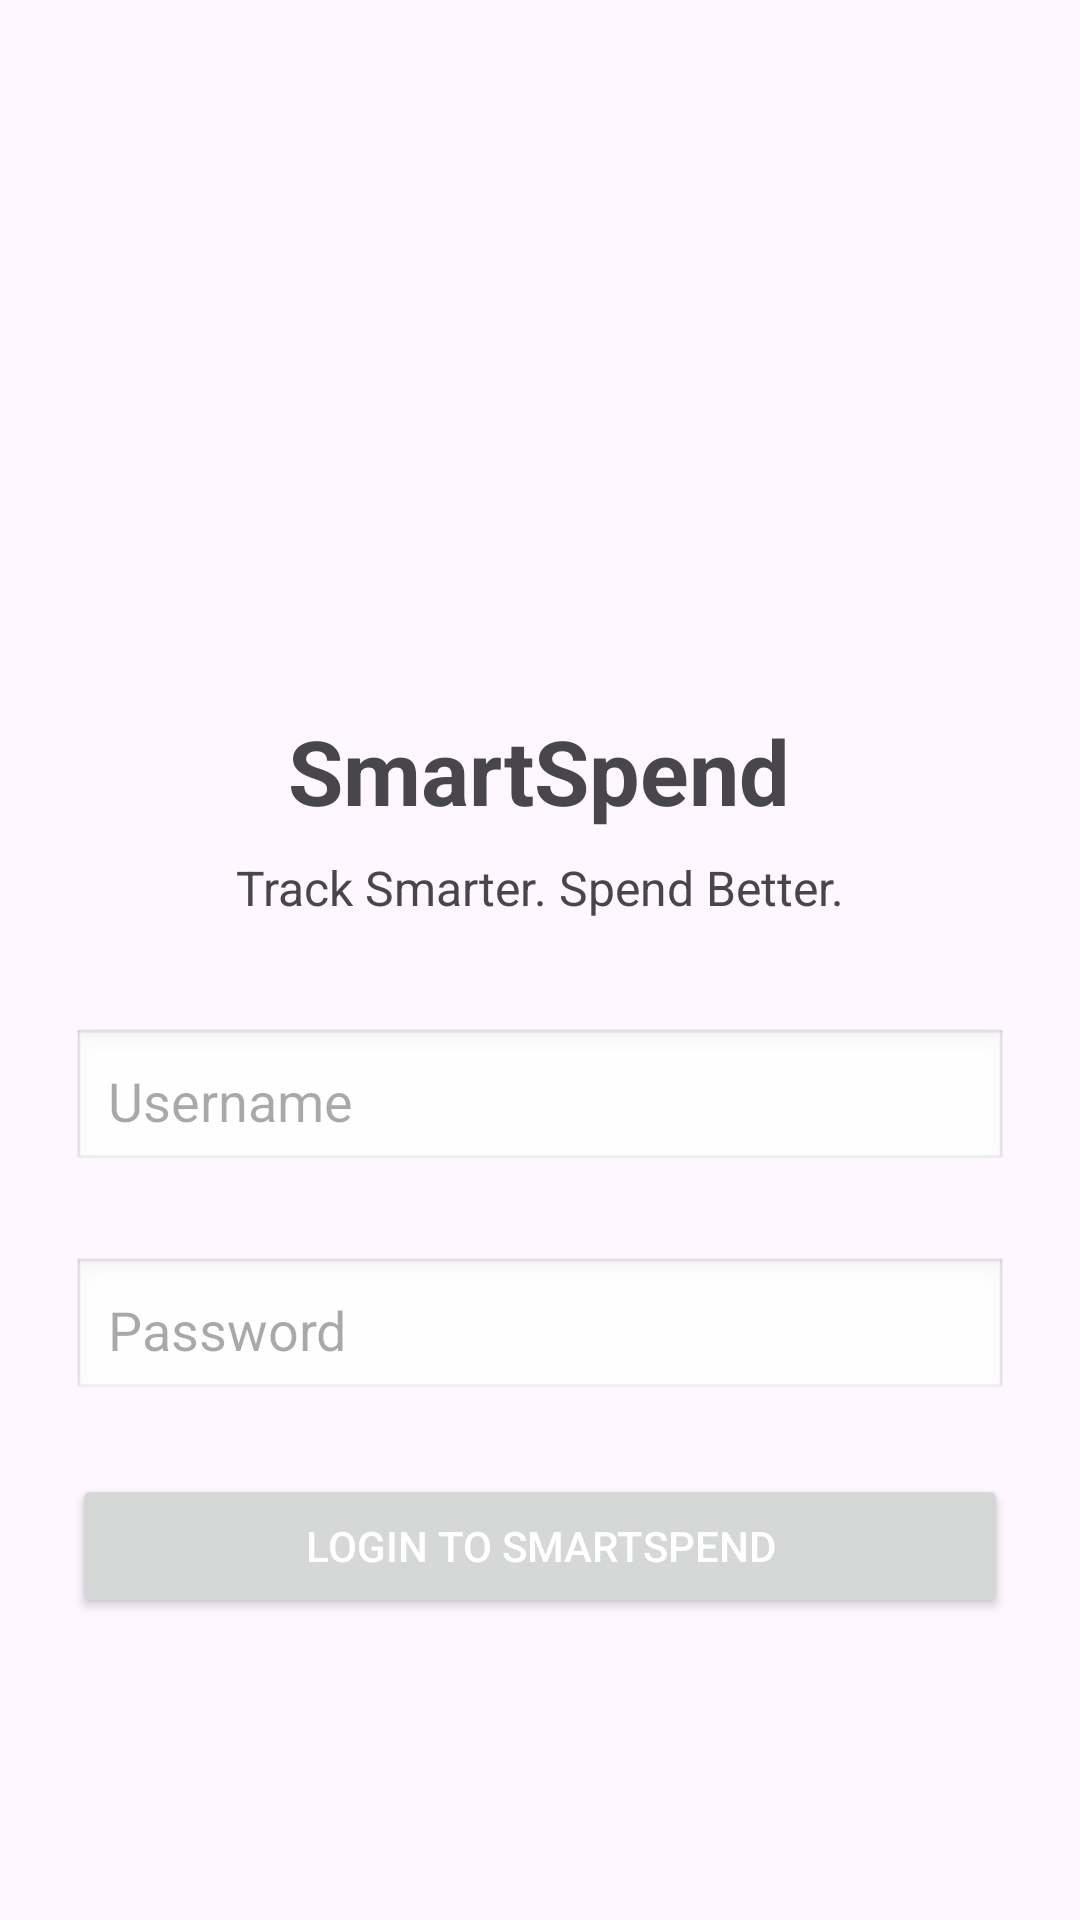

Reconstruct the res/layout file that produces this screen, plus the resources it refers to.
<!-- AndroidManifest.xml: application theme Theme.BudgetTrackerApp -->
<!-- res/layout/fragment_login.xml -->
<?xml version="1.0" encoding="utf-8"?>
<LinearLayout xmlns:android="http://schemas.android.com/apk/res/android"
    xmlns:app="http://schemas.android.com/apk/res-auto"
    android:layout_width="match_parent"
    android:layout_height="match_parent"
    android:gravity="center"
    android:orientation="vertical"
    android:padding="24dp">

    <ImageView
        android:id="@+id/imageView2"
        android:layout_width="120dp"
        android:layout_height="120dp"
        android:layout_marginBottom="16dp"
        app:srcCompat="@drawable/logo" />

    <TextView
        android:layout_width="wrap_content"
        android:layout_height="wrap_content"
        android:text="SmartSpend"
        android:textSize="30sp"
        android:textStyle="bold"
        android:paddingBottom="8dp" />

    <TextView
        android:layout_width="wrap_content"
        android:layout_height="wrap_content"
        android:text="Track Smarter. Spend Better."
        android:textSize="16sp"
        android:paddingBottom="24dp" />

    <EditText
        android:id="@+id/etUsername"
        android:layout_width="match_parent"
        android:layout_height="wrap_content"
        android:layout_marginTop="12dp"
        android:layout_marginBottom="16dp"
        android:background="@android:drawable/edit_text"
        android:hint="Username"
        android:inputType="textPersonName"
        android:padding="12dp" />

    <EditText
        android:id="@+id/etPassword"
        android:layout_width="match_parent"
        android:layout_height="wrap_content"
        android:layout_marginTop="12dp"
        android:layout_marginBottom="24dp"
        android:background="@android:drawable/edit_text"
        android:hint="Password"
        android:inputType="textPassword"
        android:padding="12dp" />

    <Button
        android:id="@+id/btnLogin"
        android:layout_width="match_parent"
        android:layout_height="wrap_content"
        android:text="Login to SmartSpend"
        android:textColor="@android:color/white"
        android:padding="12dp" />

</LinearLayout>
<!-- resources referenced by this layout -->
<resources>
  <style name="Theme.BudgetTrackerApp" parent="Base.Theme.BudgetTrackerApp" />
  <style name="Base.Theme.BudgetTrackerApp" parent="Theme.Material3.DayNight.NoActionBar">
  
          <item name="colorPrimary">@color/smartspend_primary</item>
          <item name="colorPrimaryContainer">@color/smartspend_primary_dark</item>
          <item name="colorSecondary">@color/smartspend_accent</item>
  
      </style>
  <color name="smartspend_primary">#1565C0</color>
  <color name="smartspend_primary_dark">#0D47A1</color>
  <color name="smartspend_accent">#26A69A</color>
</resources>
